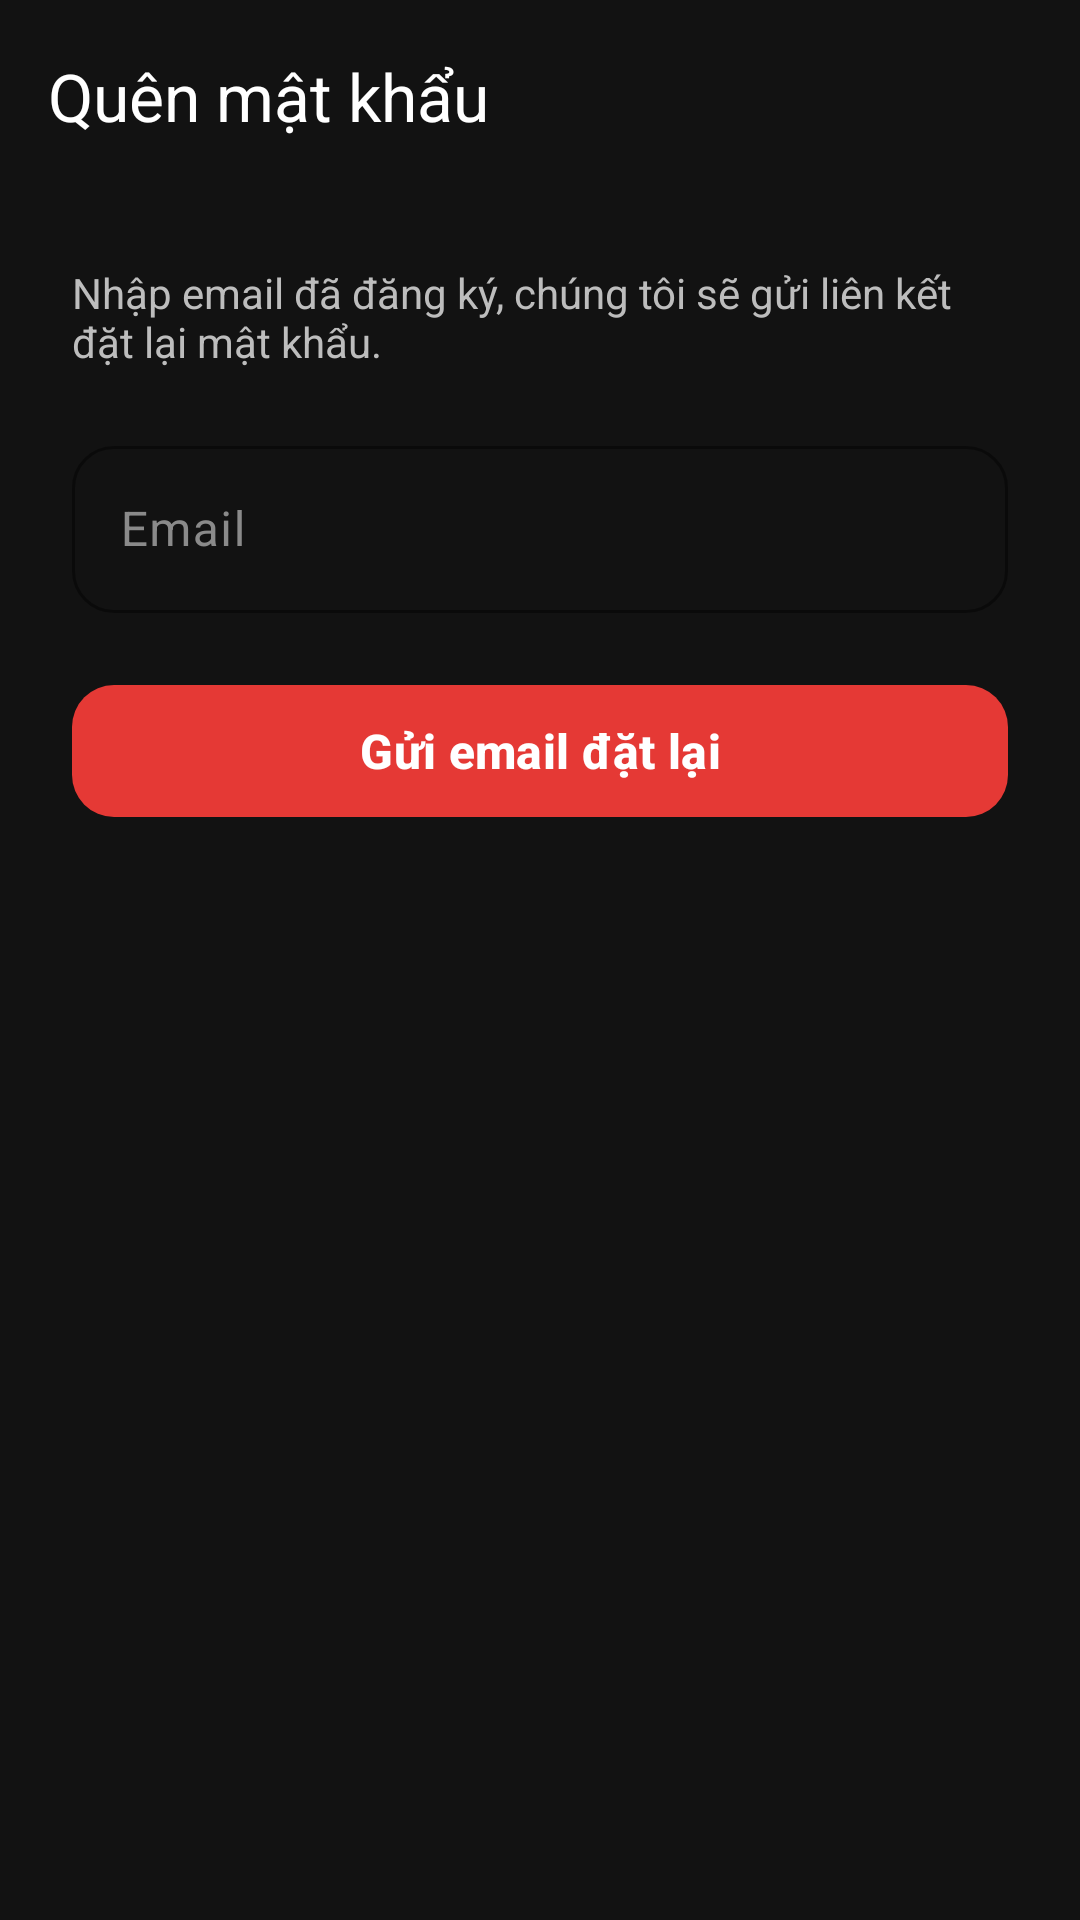

Produce the Android XML layout that renders to this screen, including the resource entries it uses.
<!-- AndroidManifest.xml: application theme Theme.GymManagement -->
<!-- res/layout/activity_forgot_password.xml -->
<?xml version="1.0" encoding="utf-8"?>
<FrameLayout xmlns:android="http://schemas.android.com/apk/res/android"
    xmlns:app="http://schemas.android.com/apk/res-auto"
    android:layout_width="match_parent"
    android:layout_height="match_parent"
    android:background="@color/bg_main">

    <LinearLayout
        android:layout_width="match_parent"
        android:layout_height="match_parent"
        android:orientation="vertical">

        <com.google.android.material.appbar.MaterialToolbar
            android:id="@+id/toolbar"
            android:layout_width="match_parent"
            android:layout_height="?attr/actionBarSize"
            app:navigationIcon="@drawable/ic_arrow_back"
            app:navigationIconTint="@color/text_primary"
            app:title="@string/forgot_title"
            app:titleTextColor="@color/text_primary" />

        <LinearLayout
            android:layout_width="match_parent"
            android:layout_height="wrap_content"
            android:orientation="vertical"
            android:padding="24dp">

            <TextView
                style="@style/Text.Secondary"
                android:layout_width="match_parent"
                android:layout_height="wrap_content"
                android:text="@string/forgot_hint" />

            <com.google.android.material.textfield.TextInputLayout
                android:id="@+id/forgot_email_layout"
                android:layout_width="match_parent"
                android:layout_height="wrap_content"
                android:layout_marginTop="20dp"
                android:hint="@string/field_email"
                app:startIconDrawable="@drawable/ic_email">

                <com.google.android.material.textfield.TextInputEditText
                    android:id="@+id/forgot_email"
                    android:layout_width="match_parent"
                    android:layout_height="wrap_content"
                    android:imeOptions="actionDone"
                    android:inputType="textEmailAddress" />
            </com.google.android.material.textfield.TextInputLayout>

            <TextView
                android:id="@+id/forgot_message"
                android:layout_width="match_parent"
                android:layout_height="wrap_content"
                android:layout_marginTop="12dp"
                android:textSize="14sp"
                android:visibility="gone" />

            <com.google.android.material.button.MaterialButton
                android:id="@+id/forgot_button"
                style="@style/Widget.Gym.Button"
                android:layout_width="match_parent"
                android:layout_height="wrap_content"
                android:layout_marginTop="20dp"
                android:text="@string/action_send_reset" />
        </LinearLayout>
    </LinearLayout>

    <com.google.android.material.progressindicator.LinearProgressIndicator
        android:id="@+id/forgot_progress"
        android:layout_width="match_parent"
        android:layout_height="wrap_content"
        android:indeterminate="true"
        android:visibility="gone"
        app:indicatorColor="@color/primary" />
</FrameLayout>
<!-- resources referenced by this layout -->
<resources>
  <color name="bg_main">#121212</color>
  <color name="primary">#E53935</color>
  <color name="text_primary">#FFFFFF</color>
  <string name="action_send_reset">Gửi email đặt lại</string>
  <string name="field_email">Email</string>
  <string name="forgot_hint">Nhập email đã đăng ký, chúng tôi sẽ gửi liên kết đặt lại mật khẩu.</string>
  <string name="forgot_title">Quên mật khẩu</string>
  <style name="Text.Secondary" parent="">
          <item name="android:textColor">@color/text_secondary</item>
          <item name="android:textSize">14sp</item>
      </style>
  <style name="Widget.Gym.Button" parent="Widget.Material3.Button">
          <item name="android:minHeight">52dp</item>
          <item name="android:textSize">16sp</item>
          <item name="android:textStyle">bold</item>
          <item name="android:textAllCaps">false</item>
          <item name="cornerRadius">14dp</item>
          <item name="backgroundTint">@color/primary</item>
      </style>
  <color name="text_secondary">#BDBDBD</color>
  <color name="white">#FFFFFF</color>
  <color name="primary_dark">#B71C1C</color>
  <color name="bg_surface">#2A2A2A</color>
  <color name="bg_card">#1E1E1E</color>
  <color name="divider">#383838</color>
  <color name="danger">#EF5350</color>
  <color name="text_hint">#8A8A8A</color>
  <style name="Widget.Gym.Input" parent="Widget.Material3.TextInputLayout.OutlinedBox">
          <item name="boxStrokeColor">@color/primary</item>
          <item name="boxCornerRadiusTopStart">14dp</item>
          <item name="boxCornerRadiusTopEnd">14dp</item>
          <item name="boxCornerRadiusBottomStart">14dp</item>
          <item name="boxCornerRadiusBottomEnd">14dp</item>
          <item name="hintTextColor">@color/primary</item>
          <item name="android:textColorHint">@color/text_hint</item>
      </style>
  <style name="ThemeOverlay.Gym.BottomSheet" parent="ThemeOverlay.Material3.BottomSheetDialog">
          <item name="bottomSheetStyle">@style/Widget.Gym.BottomSheet</item>
      </style>
  <style name="ThemeOverlay.Gym.Dialog" parent="ThemeOverlay.Material3.MaterialAlertDialog">
          <item name="colorSurface">@color/bg_card</item>
          <item name="shapeAppearanceOverlay">@style/ShapeAppearance.Gym.Large</item>
      </style>
  <style name="Widget.Gym.BottomSheet" parent="Widget.Material3.BottomSheet">
          <item name="backgroundTint">@color/bg_card</item>
          <item name="shapeAppearanceOverlay">@style/ShapeAppearance.Gym.Sheet</item>
      </style>
  <style name="ShapeAppearance.Gym.Large" parent="ShapeAppearance.Material3.Corner.Large">
          <item name="cornerSize">20dp</item>
      </style>
  <style name="ShapeAppearance.Gym.Sheet" parent="">
          <item name="cornerFamily">rounded</item>
          <item name="cornerSizeTopLeft">24dp</item>
          <item name="cornerSizeTopRight">24dp</item>
          <item name="cornerSizeBottomLeft">0dp</item>
          <item name="cornerSizeBottomRight">0dp</item>
      </style>
</resources>
